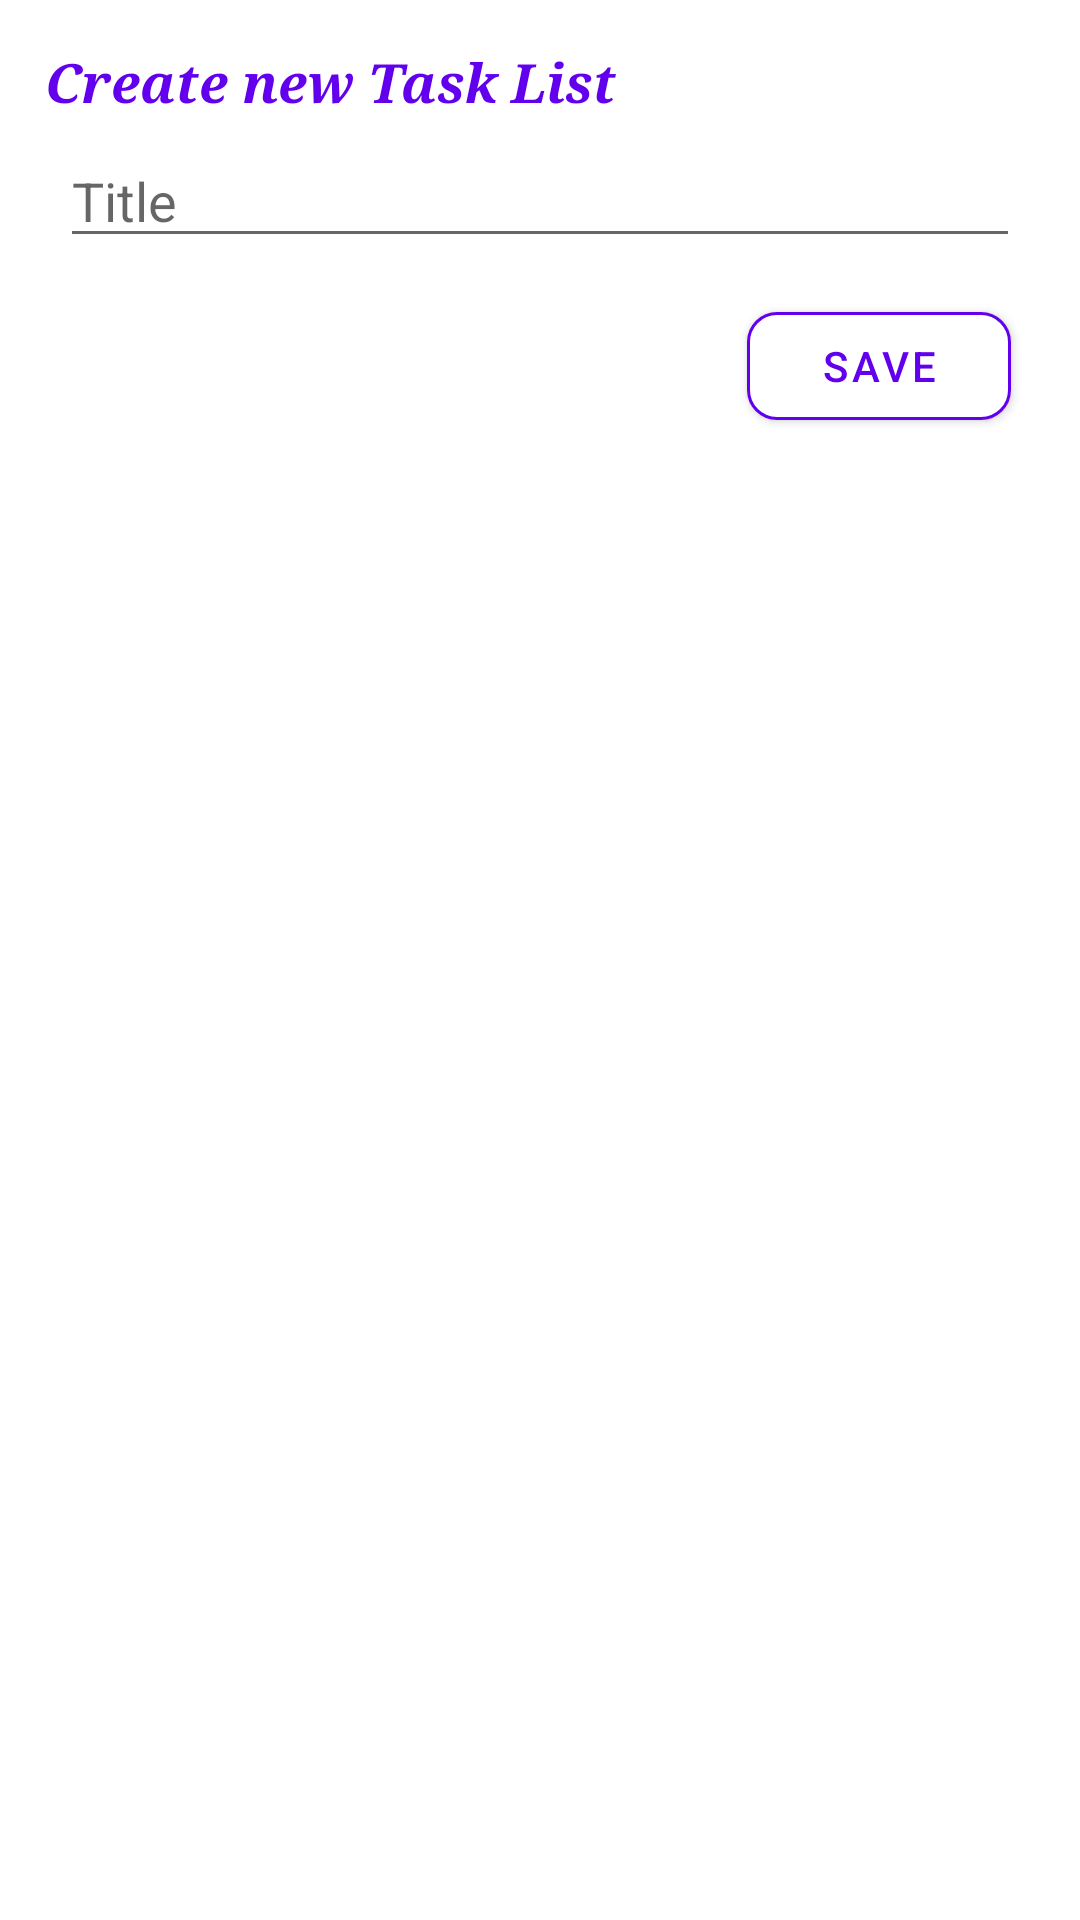

Here is an Android app screen rendered from its layout file. Give the layout XML and the strings, colors and styles it references.
<!-- AndroidManifest.xml: application theme Theme.TodoMain -->
<!-- res/layout/bottom_sheet_dialog_task_list.xml -->
<?xml version="1.0" encoding="utf-8"?>
<androidx.constraintlayout.widget.ConstraintLayout xmlns:android="http://schemas.android.com/apk/res/android"
    xmlns:app="http://schemas.android.com/apk/res-auto"
    xmlns:tools="http://schemas.android.com/tools"
    android:id="@+id/bottomSheetDialogTaskListContainer"
    android:layout_width="match_parent"
    android:layout_height="match_parent"
    android:orientation="vertical"
    android:padding="15dp">

    <TextView
        android:id="@+id/textView2"
        android:layout_width="match_parent"
        android:layout_height="wrap_content"
        android:layout_weight="1"
        android:text="Create new Task List"
        android:textColor="@color/purple_500"
        android:textSize="18sp"
        android:textStyle="bold|italic"
        android:typeface="serif"
        app:layout_constraintStart_toStartOf="parent"
        app:layout_constraintTop_toTopOf="parent" />

    <EditText
        android:id="@+id/taskListName"
        android:layout_width="match_parent"
        android:layout_height="wrap_content"
        android:layout_margin="5dp"
        android:layout_marginStart="20dp"
        android:layout_marginTop="8dp"
        android:layout_marginEnd="20dp"
        android:layout_weight="1"
        android:ems="10"
        android:hint="Title"
        android:inputType="textPersonName"
        app:layout_constraintEnd_toEndOf="parent"
        app:layout_constraintStart_toStartOf="parent"
        app:layout_constraintTop_toBottomOf="@+id/textView2" />

    <com.google.android.material.button.MaterialButton
        android:id="@+id/btnSaveTaskList"
        android:layout_width="wrap_content"
        android:layout_height="wrap_content"
        android:layout_gravity="end"
        android:layout_marginTop="12dp"
        android:layout_marginEnd="8dp"
        android:backgroundTint="@color/white"
        android:text="Save"
        android:textAppearance="@style/TextAppearance.MaterialComponents.Button"
        android:textColor="@color/purple_500"
        android:theme="@style/bottomSheetButton"
        app:cornerRadius="10dp"
        app:layout_constraintEnd_toEndOf="parent"
        app:layout_constraintTop_toBottomOf="@+id/taskListName"
        app:strokeColor="@color/purple_500"
        app:strokeWidth="1dp" />

</androidx.constraintlayout.widget.ConstraintLayout>
<!-- resources referenced by this layout -->
<resources>
  <style name="bottomSheetButton" parent="Theme.MaterialComponents">
          <item name="colorOnPrimary">@android:color/holo_red_light</item>
          <item name="colorPrimary">@android:color/holo_orange_dark</item>
          <item name="colorOnSurface">@android:color/holo_orange_light</item>
      </style>
  <style name="Theme.TodoMain" parent="Theme.MaterialComponents.DayNight.NoActionBar">
          
          <item name="colorPrimary">@color/purple_500</item>
          <item name="colorPrimaryVariant">@color/purple_700</item>
          <item name="colorOnPrimary">@color/white</item>
          
          <item name="colorSecondary">@color/teal_200</item>
          <item name="colorSecondaryVariant">@color/teal_700</item>
          <item name="colorOnSecondary">@color/black</item>
          
          <item name="android:statusBarColor" tools:targetApi="l">?attr/colorPrimaryVariant</item>
  
          
          <item name="bottomSheetDialogTheme">@style/BottomSheetDialogTheme</item>
      </style>
  <style name="BottomSheetDialogTheme" parent="Theme.Design.Light.BottomSheetDialog">
          <item name="bottomSheetStyle">@style/BottomSheetStyle</item>
      </style>
  <style name="BottomSheetStyle" parent="Widget.Design.BottomSheet.Modal">
          <item name="android:background">@drawable/bottom_sheet_background</item>
      </style>
  <!-- not gathered from this repository: default colours our renderer supplied (Android Studio template values) -->
  <color name="purple_500">#FF6200EE</color>
  <color name="purple_700">#FF3700B3</color>
  <color name="teal_200">#FF03DAC5</color>
  <color name="teal_700">#FF018786</color>
  <color name="black">#FF000000</color>
  <color name="white">#FFFFFFFF</color>
</resources>
